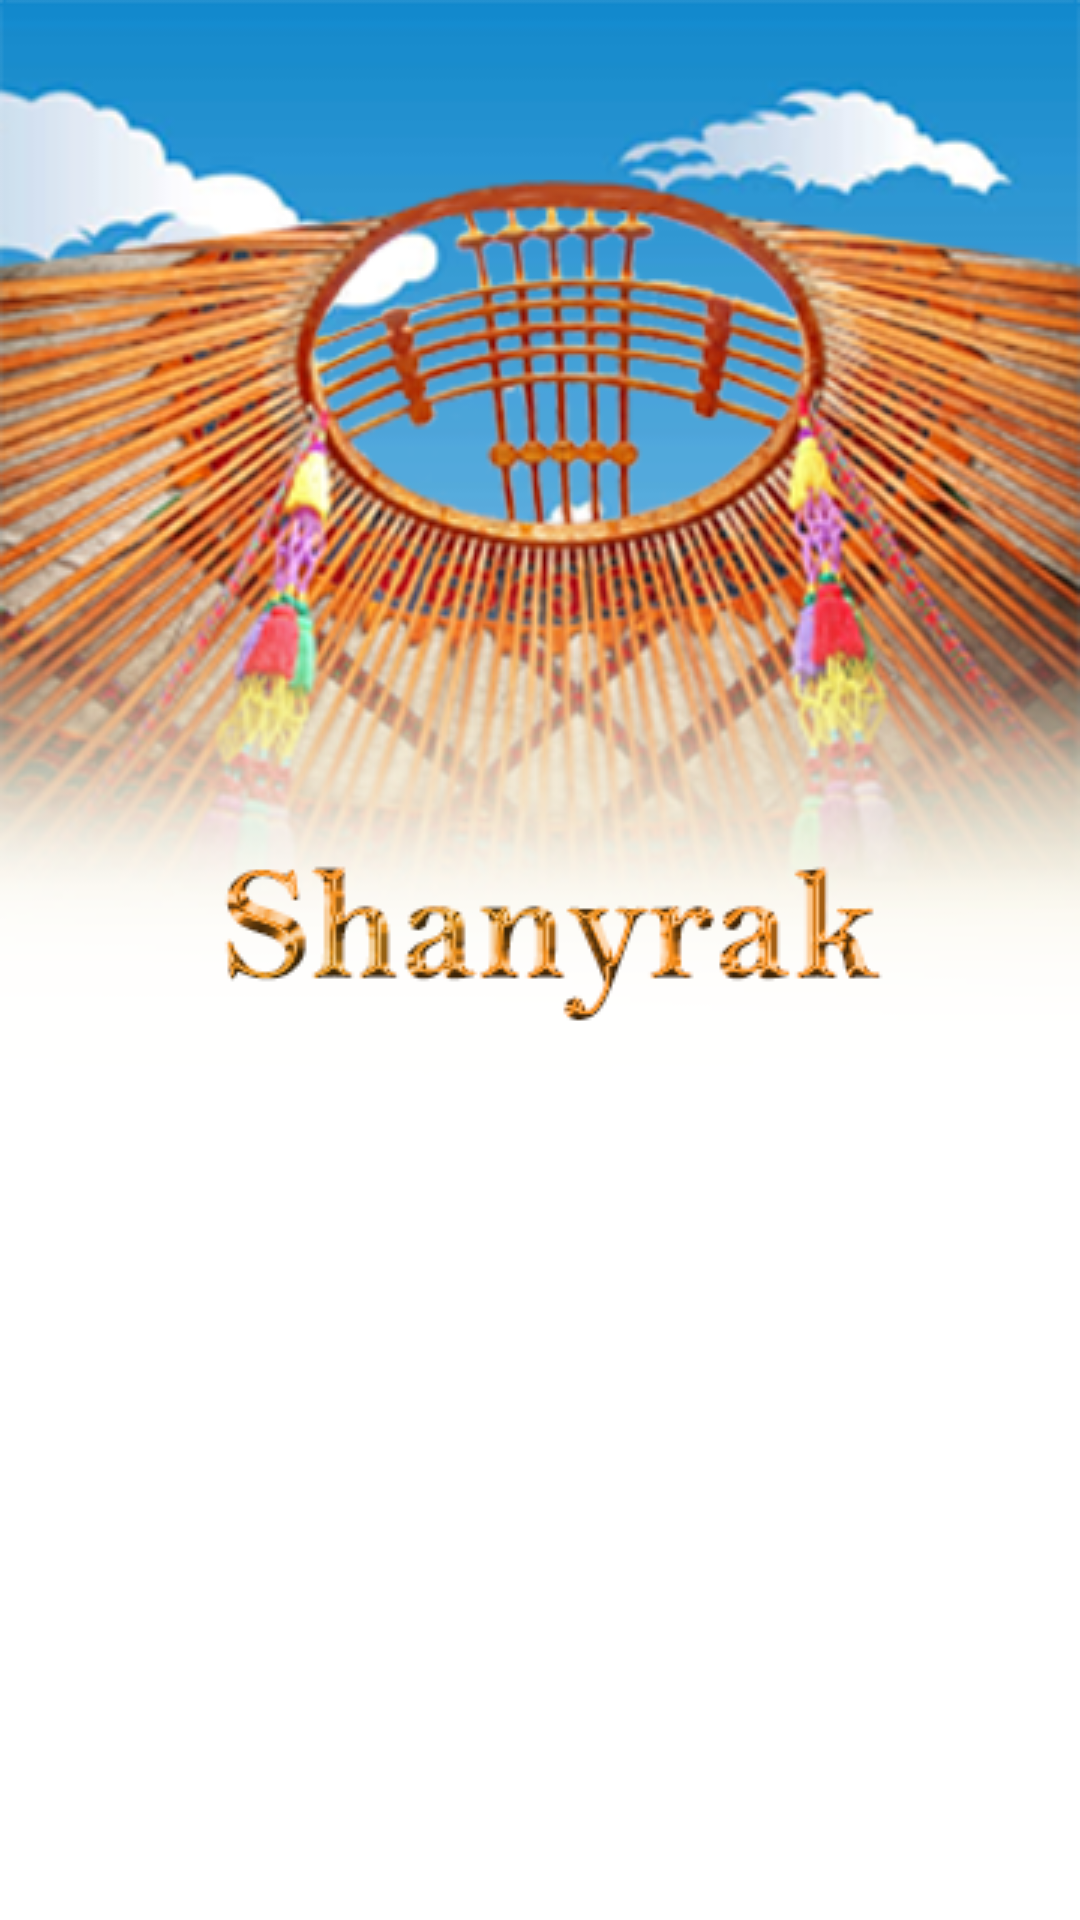

Android layout source for this screen:
<!-- AndroidManifest.xml: activity theme NoActionBarTheme -->
<!-- res/layout/activity_main.xml -->
<?xml version="1.0" encoding="utf-8"?>

<LinearLayout xmlns:android="http://schemas.android.com/apk/res/android"
    android:layout_width="match_parent"
    android:layout_height="match_parent"
    android:background="@drawable/back"
    android:orientation="vertical">

    <FrameLayout
        android:id="@+id/activity_login_container"
        android:layout_width="match_parent"
        android:layout_height="match_parent" />

</LinearLayout>
<!-- resources referenced by this layout -->
<resources>
  <!-- drawable back: png bitmap (drawable, 205498 bytes) -->
  <style name="NoActionBarTheme" parent="Theme.AppCompat.Light.NoActionBar">
          <item name="colorControlNormal">#000000</item>
          <item name="colorControlActivated">@color/main</item>
          <item name="colorControlHighlight">@color/main</item>
      </style>
  <color name="main">#3fa1d9</color>
</resources>
